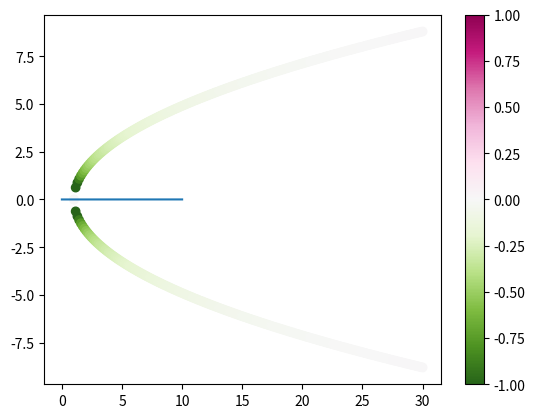
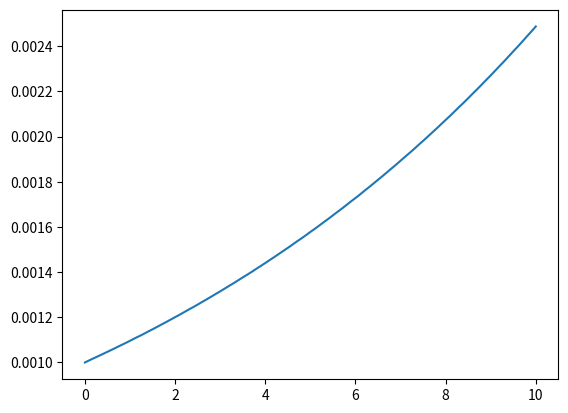
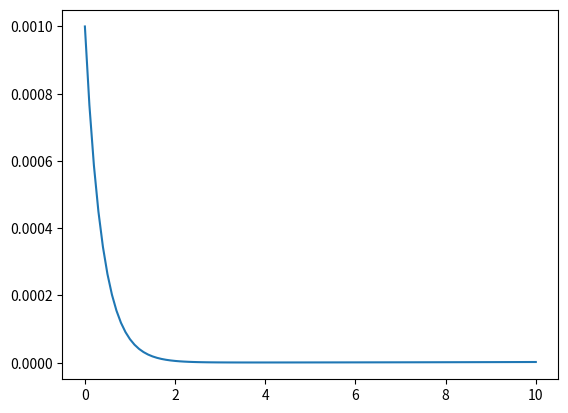
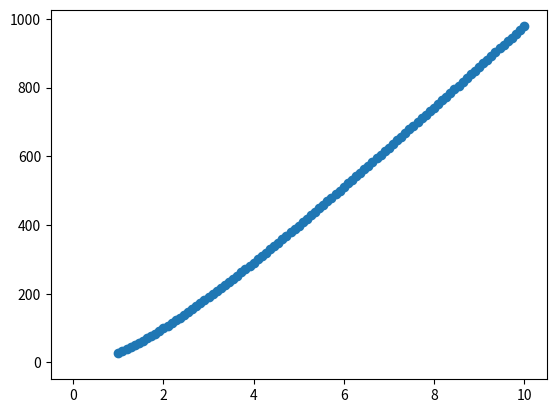

The matplotlib source for these figures, in order:
import numpy as np
import scipy.optimize

class Lorenz:
    def __init__(self,sig,b):
        self.sigma = sig 
        self.b = b
        self.dim = 3

    def __call__(self, x):
        self.sigma = x[0]
        self.b = x[1]
        self.solve_newton()
        fitness = self.objective()
        return fitness

    def residual(self, u ,r):
        # u is the solution, r is the parameter
        # RHS
        x = u[0]
        y = u[1]
        z = u[2]

        sig = self.sigma
        b = self.b
        
        return np.array([sig*(y-x), r*x-y-x*z, -b*z+x*y])
    
    def residual_time(self,t, u ,r):
        # u is the solution, r is the parameter
        # RHS
        x = u[0]
        y = u[1]
        z = u[2]

        sig = self.sigma
        b = self.b
        
        return np.array([sig*(y-x), r*x-y-x*z, -b*z+x*y])

    def jacobian(self, u, r):
        # Jacobian
        x = u[0]
        y = u[1]
        z = u[2]
        sig = self.sigma
        b = self.b
        return np.array([[-sig, sig, 0],[r-z,-1,-x],[y,x,-b]])

    def stability(self,u,r):
        J = self.jacobian(u,r)
        e, v = np.linalg.eig(J) 
        # Return the largest eigenvalue of the system
        return max(e)
    
        
    def solve_newton(self):
        rmax = 30.0
        r = np.linspace(0.0,rmax, 201)
        sols = []
        x = np.zeros(3)
        for i in range(len(r)*0):
            ri = r[i]
            try:
                x = scipy.optimize.newton(self.f, x, args=(ri,),tol=1e-6)
            except:
                print("F1", self.b,self.sigma)
            s = self.stability(x,ri)
            sols.append([ri, x,s]) 

        b =self.b

        r = np.linspace(1.0,rmax, 201)
        t = np.sqrt(b*(r[0]-1))
        x = np.array([t,t,r[0]-1])
        for i in range(len(r)):
            ri = r[i]
            t = np.sqrt(b*(ri-1))
            x = np.array([t,t,ri-1])
            try:
                x = scipy.optimize.newton(self.f, x, args=(ri,),tol=1e-6)
            except:
                print("F2", self.b,self.sigma)
            s = self.stability(x,ri)
            sols.append([ri, x,s]) 

        r = np.linspace(1.0,rmax, 201)
        for i in range(len(r)):
            ri = r[i]
            t = np.sqrt(b*(ri-1))
            x = np.array([-t,-t,ri-1])
            try:
                x = scipy.optimize.newton(self.f, x, args=(ri,),tol=1e-6)
            except:
                print("F3", self.b,self.sigma)
            s = self.stability(x,ri)
            sols.append([ri, x,s]) 
        self.sol = sols

    def initial_guess(self):
        b = self.b
        t = np.sqrt(b*(1.1-1))
        x = np.array([-t,-t,1.1-1])
        return np.ones(3)*1e-3

    def objective(self):
        # maximize the number of stable points
        s = []
        for x in self.sol:
            s.append(x[2])

        #s = np.sign(np.array(s))
        s = np.array(s)
        return -np.sum(np.real(s))

    def functional(self,u):
        return u[0]

        

# First I want to plot the bifurcation diagram
if __name__== "__main__":
    import matplotlib.pyplot as plt
    b = 8/3
    s = 10

    # Plot the Bifurcation Diagram of the Lorenz System
    problem = Lorenz(s,b)
    problem.solve_newton()
    r =[]
    d =[]
    s =[]
    for x in problem.sol:
        r.append(x[0])
        d.append(x[1])
        s.append(x[2])
    
    r = np.array(r)
    d = np.array(d)
    s = np.array(s)
    print(problem.objective())
    plt.scatter(r, d[:,1], c = np.sign(s) ,vmin = -1, vmax = 1, cmap = "PiYG_r")
    plt.colorbar()
    plt.show()

    # Simulate the Lorenz System Starting from a random initial position
    # Choose a number of steps
    from scipy import integrate
    r0 = 1.1
    delta = 1e-3
    output = integrate.solve_ivp(problem.residual_time, t_span = (0,10), y0 = problem.initial_guess() ,args = (r0+delta,),  t_eval = np.linspace(0,10,101))
    y = output.y
    # Visualize this system
    #print(output)
    print(output.t)
    print(y.shape)
    plt.plot(output.t, y[0,:])
    plt.figure()
    plt.plot(output.t, y[1,:])
    plt.figure()
    plt.plot(output.t, y[2,:])
    plt.figure()
    plt.plot(y[0,:], y[1,:])

    plt.show()

   
    #import sys
    #sys.exit()
    sigs = np.linspace(5,25,100)
    fit =[]
    bs = np.linspace(1,10,100)
    for bb in bs:
        fit.append(problem(np.array([10,bb])))

    plt.scatter(bs, fit)
    plt.show()

        

    
